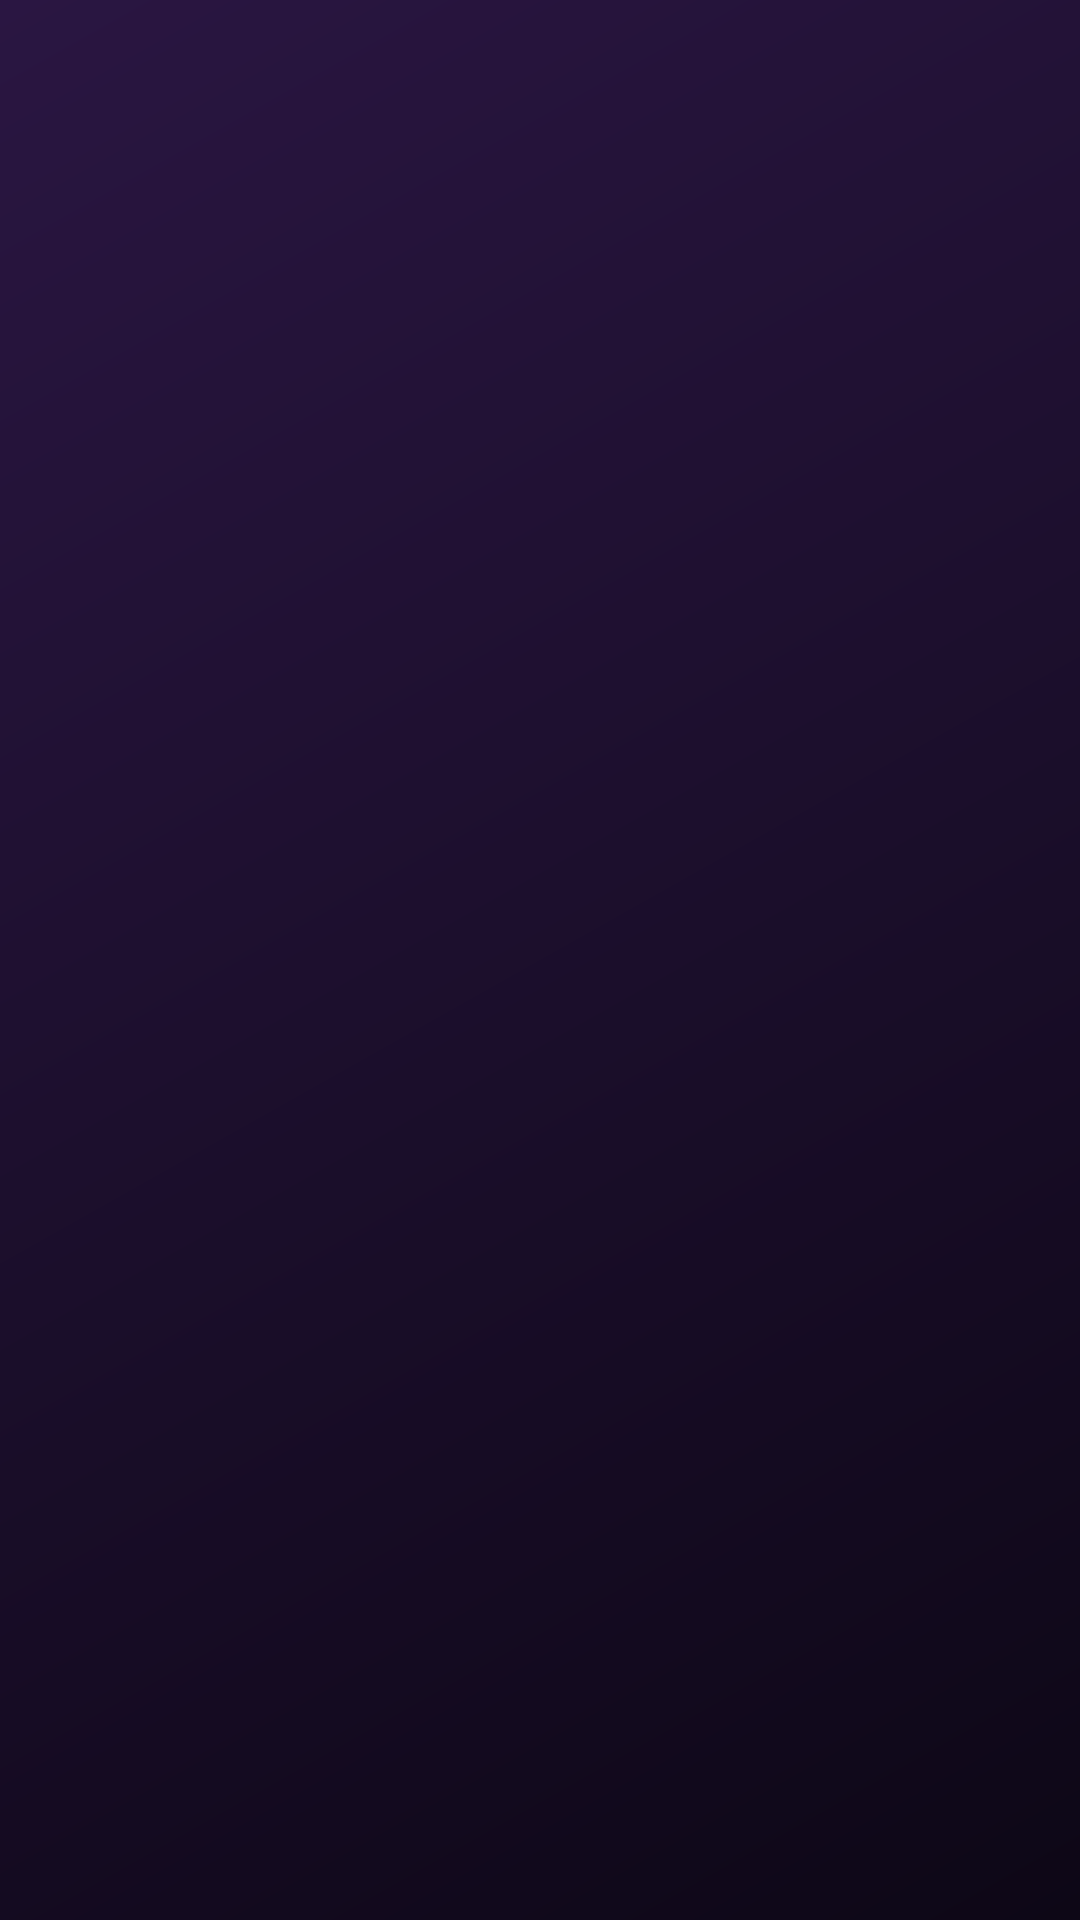

This screen was rendered from an Android layout file. Write that file and the resources it references.
<!-- AndroidManifest.xml: application theme Theme.Helix -->
<!-- res/layout/tab_presets.xml -->
<?xml version="1.0" encoding="utf-8"?>
<LinearLayout xmlns:android="http://schemas.android.com/apk/res/android"
    android:id="@+id/tabPresetsRoot"
    android:layout_width="match_parent"
    android:layout_height="match_parent"
    android:orientation="vertical"
    android:background="@android:color/transparent"
    android:paddingStart="12dp"
    android:paddingEnd="12dp"
    android:paddingTop="8dp"
    android:paddingBottom="12dp"
    android:visibility="gone">

    <ScrollView
        android:layout_width="match_parent"
        android:layout_height="0dp"
        android:layout_weight="1"
        android:scrollbars="none"
        android:clipToPadding="false"
        android:fillViewport="true">

        <LinearLayout
            android:id="@+id/presetsContainer"
            android:layout_width="match_parent"
            android:layout_height="wrap_content"
            android:orientation="vertical"
            android:paddingBottom="8dp" />
    </ScrollView>

    <View
        android:layout_width="match_parent"
        android:layout_height="10dp" />

    <TextView
        android:layout_width="wrap_content"
        android:layout_height="wrap_content"
        android:text="Log"
        android:textColor="@color/text_secondary"
        android:textSize="11sp"
        android:fontFamily="sans-serif-medium"
        android:letterSpacing="0.08"
        android:textAllCaps="true"
        android:paddingBottom="6dp"
        android:paddingStart="4dp" />

    <ScrollView
        android:id="@+id/scrollPresetsLog"
        android:layout_width="match_parent"
        android:layout_height="120dp"
        android:background="@drawable/bg_console"
        android:padding="12dp"
        android:elevation="0dp">

        <TextView
            android:id="@+id/tvPresetsLog"
            android:layout_width="match_parent"
            android:layout_height="wrap_content"
            android:fontFamily="monospace"
            android:textColor="@color/terminal_text"
            android:textIsSelectable="true"
            android:textSize="11.5sp"
            android:lineSpacingExtra="2dp" />
    </ScrollView>

</LinearLayout>
<!-- resources referenced by this layout -->
<resources>
  <color name="terminal_text">#4ADE80</color>
  <color name="text_secondary">#B3ABC4</color>
  <!-- drawable bg_console (drawable) -->
  <?xml version="1.0" encoding="utf-8"?>
  <shape xmlns:android="http://schemas.android.com/apk/res/android"
      android:shape="rectangle">
      <solid android:color="@color/console_bg" />
      <corners android:radius="14dp" />
      <stroke android:width="1dp" android:color="@color/glass_border_soft" />
  </shape>
  <style name="Theme.Helix" parent="Theme.MaterialComponents.NoActionBar">
          <item name="colorPrimary">@color/accent</item>
          <item name="colorPrimaryDark">@color/bg_base</item>
          <item name="colorAccent">@color/accent</item>
          <item name="colorSecondary">@color/accent_secondary</item>
  
          <item name="colorSurface">@color/surface</item>
          <item name="colorOnSurface">@color/text_primary</item>
          <item name="colorOnPrimary">@color/on_accent</item>
          <item name="colorOnSecondary">@color/on_accent</item>
          <item name="colorControlNormal">@color/text_secondary</item>
          <item name="colorControlActivated">@color/accent</item>
  
          <item name="android:windowBackground">@drawable/bg_root_gradient</item>
          <item name="android:textColorPrimary">@color/text_primary</item>
          <item name="android:textColorSecondary">@color/text_secondary</item>
          <item name="android:textColorHint">@color/text_muted</item>
          <item name="android:colorEdgeEffect">@color/accent</item>
  
          <item name="android:statusBarColor">@android:color/transparent</item>
          <item name="android:navigationBarColor">@color/bg_base</item>
          <item name="android:windowLightStatusBar" tools:targetApi="m">false</item>
          <item name="android:windowDrawsSystemBarBackgrounds">true</item>
      </style>
  <color name="console_bg">#B3050308</color>
  <color name="glass_border_soft">#26FFFFFF</color>
  <color name="accent">#8B5CF6</color>
  <color name="bg_base">#0D0716</color>
  <color name="accent_secondary">#D946EF</color>
  <color name="surface">#1A1225</color>
  <color name="text_primary">#F5F3FF</color>
  <color name="on_accent">#FFFFFF</color>
  <!-- drawable bg_root_gradient (drawable) -->
  <?xml version="1.0" encoding="utf-8"?>
  <layer-list xmlns:android="http://schemas.android.com/apk/res/android"> 
      <item>
          <shape android:shape="rectangle">
              <gradient
                  android:angle="135"
                  android:startColor="@color/bg_base"
                  android:endColor="@color/bg_wash" />
          </shape>
      </item>
  
  </layer-list>
  <color name="text_muted">#7A7290</color>
  <color name="bg_wash">#2A1642</color>
</resources>
